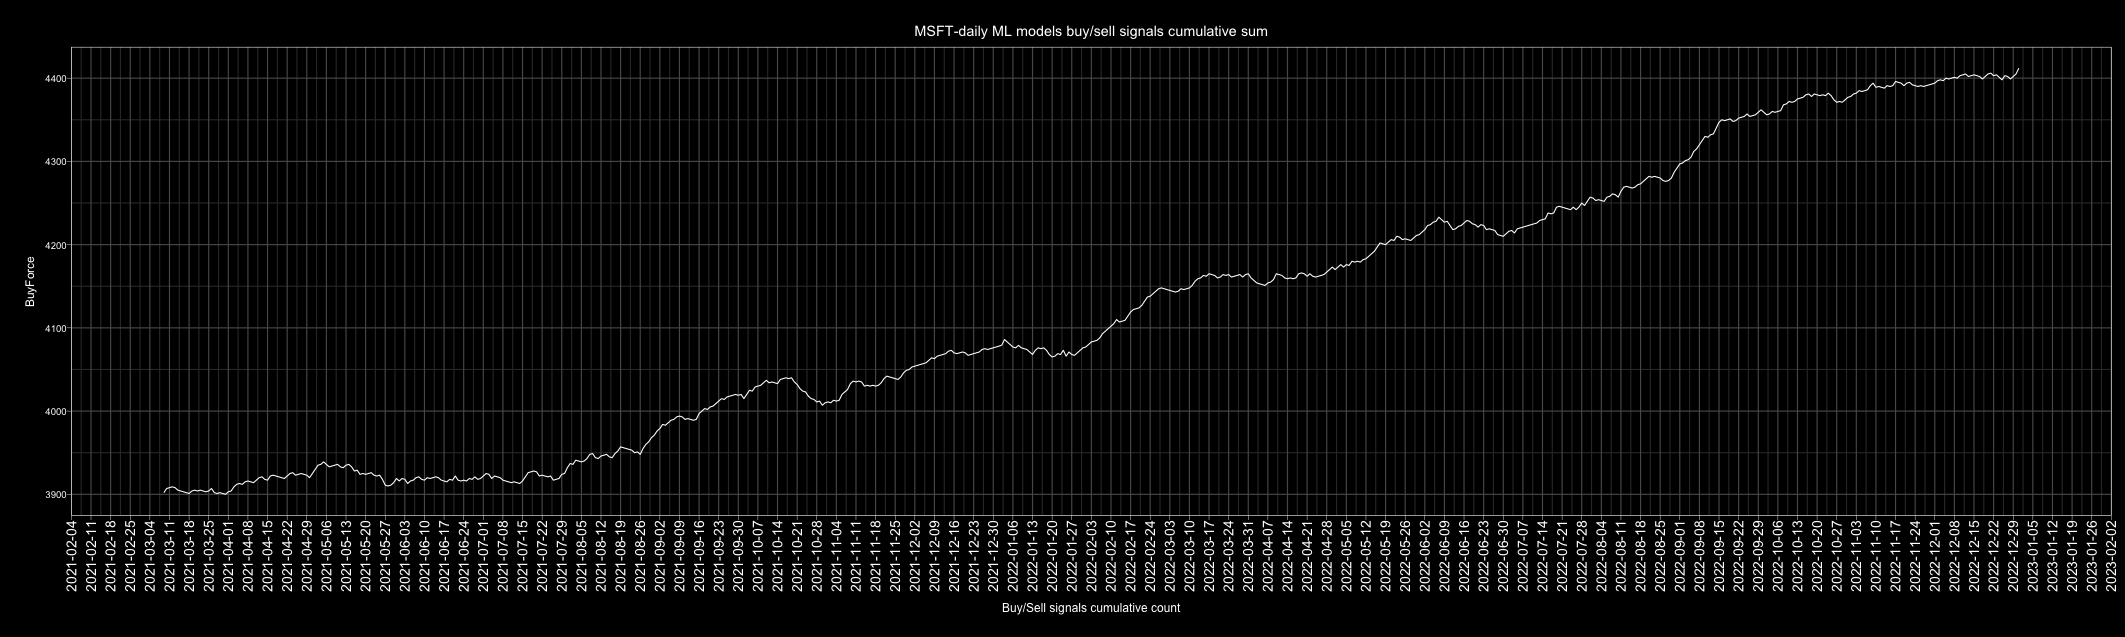

Values plotted in this chart, from the file beside it:
Date, buy, sell, Action, ActionID
2010-01-01, 6, 1, buy, 1
2010-01-02, 4, 3, buy, 1
2010-01-03, 1, 6, sell, 0
2010-01-04, 5, 2, buy, 1
2010-01-05, 7, 0, buy, 1
2010-01-06, 3, 4, sell, 0
2010-01-07, 3, 4, sell, 0
2010-01-08, 6, 1, buy, 1
2010-01-09, 4, 3, buy, 1
2010-01-10, 2, 5, sell, 0
2010-01-11, 1, 6, sell, 0
2010-01-12, 6, 1, buy, 1
2010-01-13, 6, 1, buy, 1
2010-01-14, 6, 1, buy, 1
2010-01-15, 5, 2, buy, 1
2010-01-16, 2, 5, sell, 0
2010-01-17, 4, 3, buy, 1
2010-01-18, 6, 1, buy, 1
2010-01-19, 4, 3, buy, 1
2010-01-20, 1, 6, sell, 0
2010-01-21, 1, 6, sell, 0
2010-01-22, 0, 7, sell, 0
2010-01-23, 4, 3, buy, 1
2010-01-24, 5, 2, buy, 1
2010-01-25, 5, 2, buy, 1
2010-01-26, 7, 0, buy, 1
2010-01-27, 6, 1, buy, 1
2010-01-28, 3, 4, sell, 0
2010-01-29, 1, 6, sell, 0
2010-01-30, 5, 2, buy, 1
2010-01-31, 2, 5, sell, 0
2010-02-01, 2, 5, sell, 0
2010-02-02, 3, 4, sell, 0
2010-02-03, 6, 1, buy, 1
2010-02-04, 1, 6, sell, 0
2010-02-05, 1, 6, sell, 0
2010-02-06, 2, 5, sell, 0
2010-02-07, 1, 6, sell, 0
2010-02-08, 2, 5, sell, 0
2010-02-09, 6, 1, buy, 1
2010-02-10, 5, 2, buy, 1
2010-02-11, 7, 0, buy, 1
2010-02-12, 6, 1, buy, 1
2010-02-13, 6, 1, buy, 1
2010-02-14, 2, 5, sell, 0
2010-02-15, 4, 3, buy, 1
2010-02-16, 6, 1, buy, 1
2010-02-17, 6, 1, buy, 1
2010-02-18, 6, 1, buy, 1
2010-02-19, 6, 1, buy, 1
2010-02-20, 4, 3, buy, 1
2010-02-21, 4, 3, buy, 1
2010-02-22, 0, 7, sell, 0
2010-02-23, 1, 6, sell, 0
2010-02-24, 5, 2, buy, 1
2010-02-25, 7, 0, buy, 1
2010-02-26, 7, 0, buy, 1
2010-02-27, 3, 4, sell, 0
2010-02-28, 6, 1, buy, 1
2010-03-01, 6, 1, buy, 1
... 4,688 more rows
